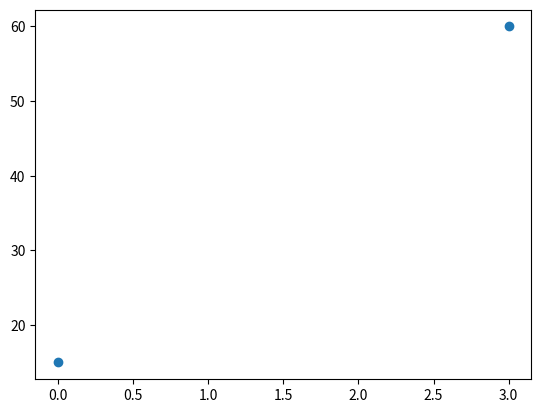

This figure's Python source:
import matplotlib.pyplot as plt
import numpy as np

xpoints = np.array([0,3])
ypoints = np.array([15, 60])

plt.plot(xpoints, ypoints, 'o')
plt.show()